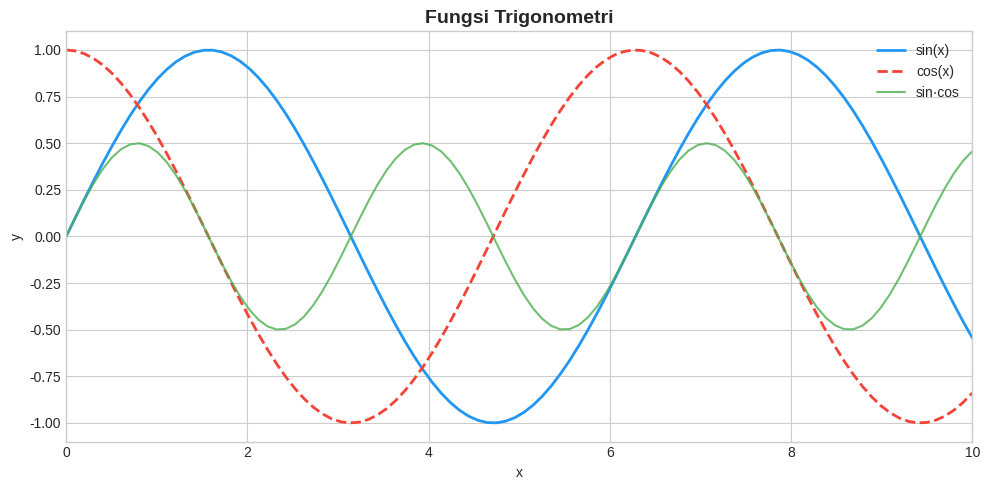
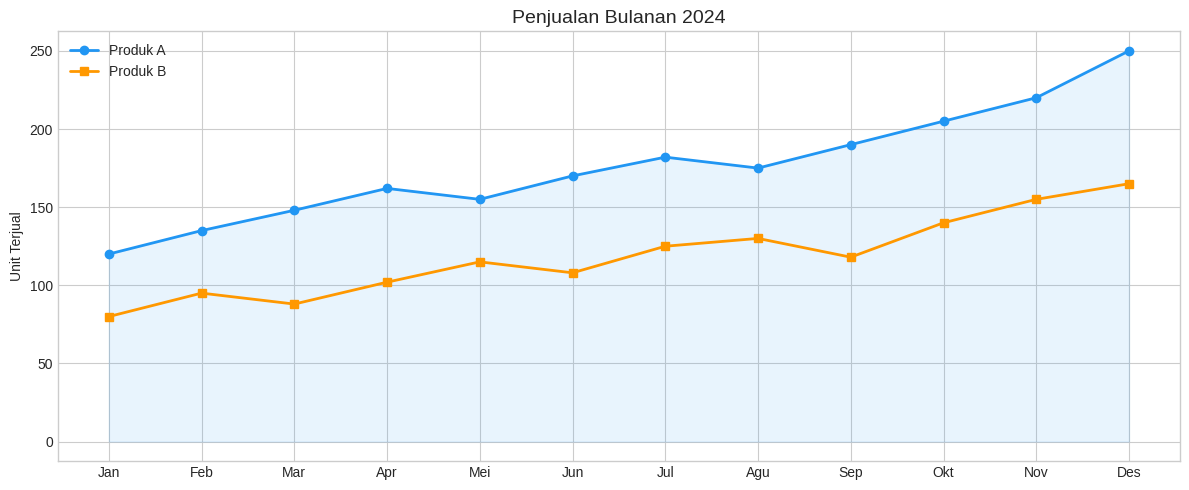
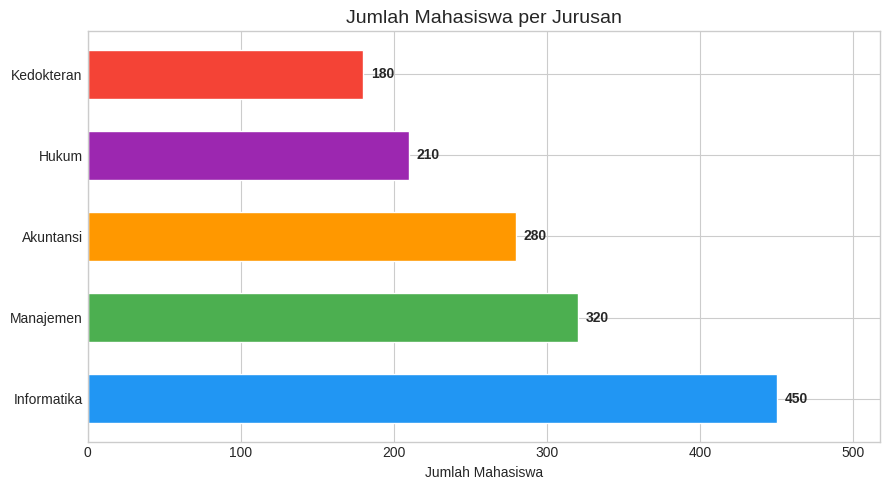
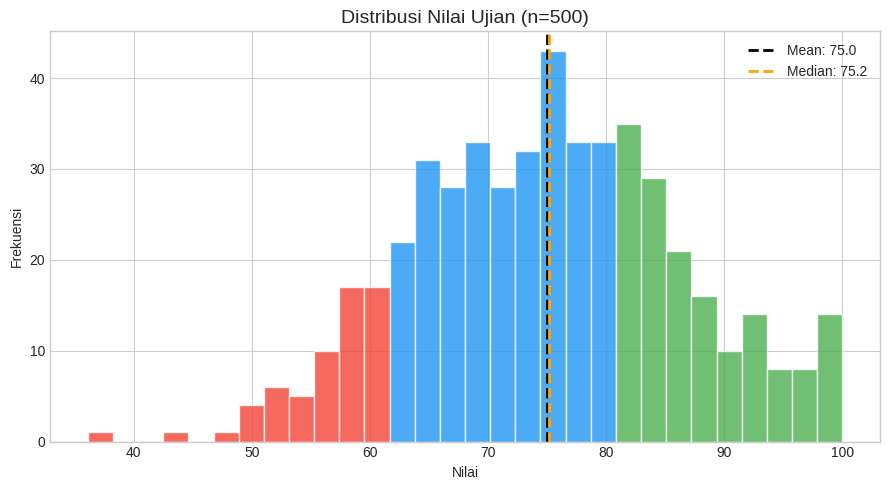
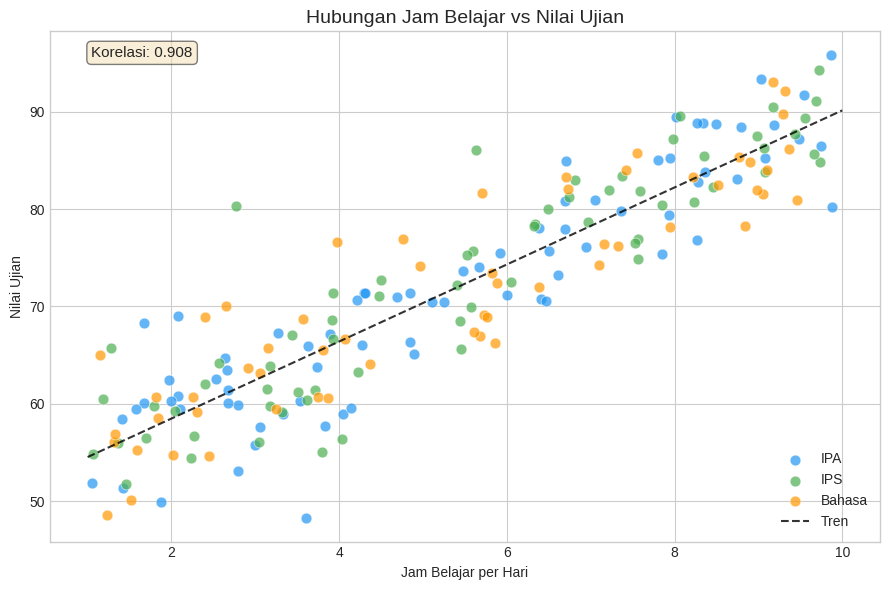
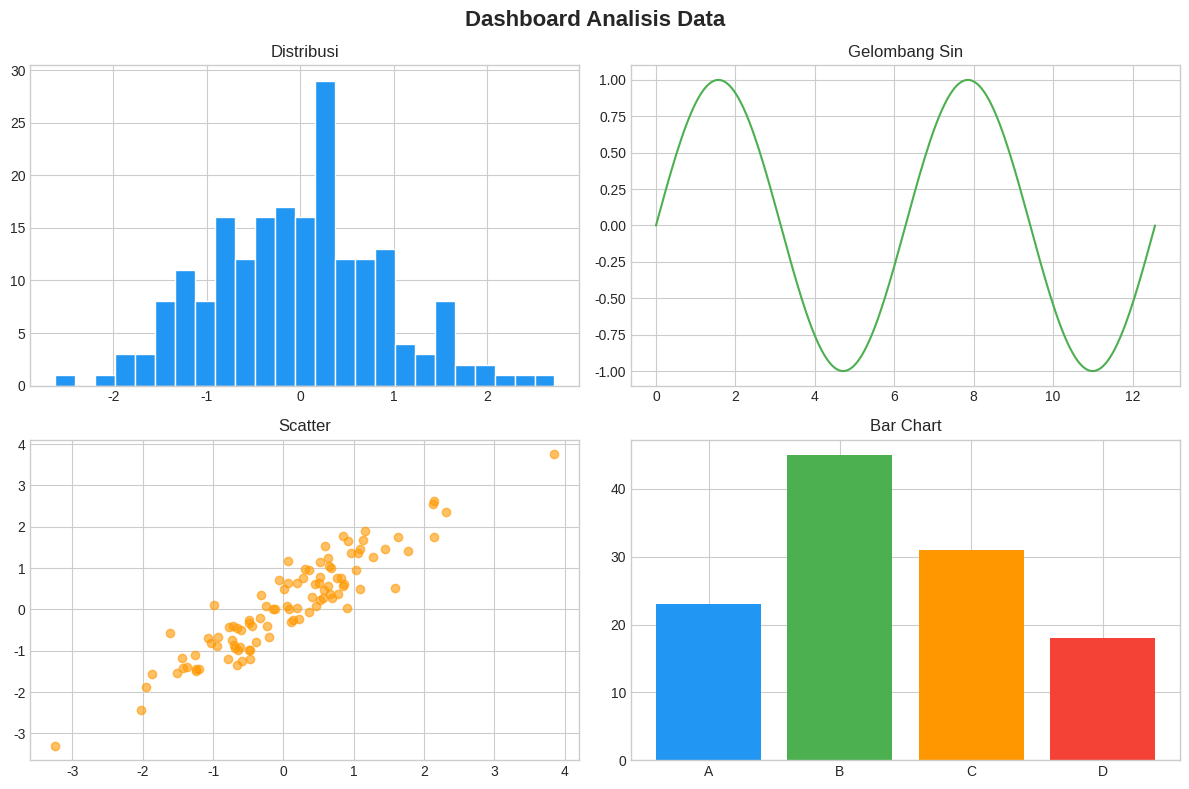
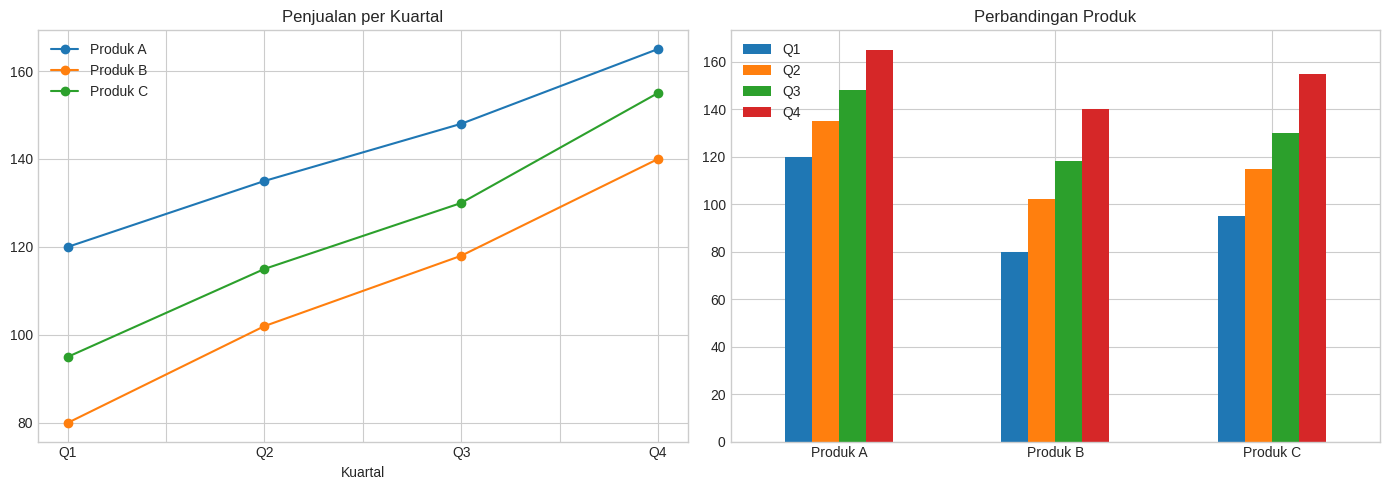
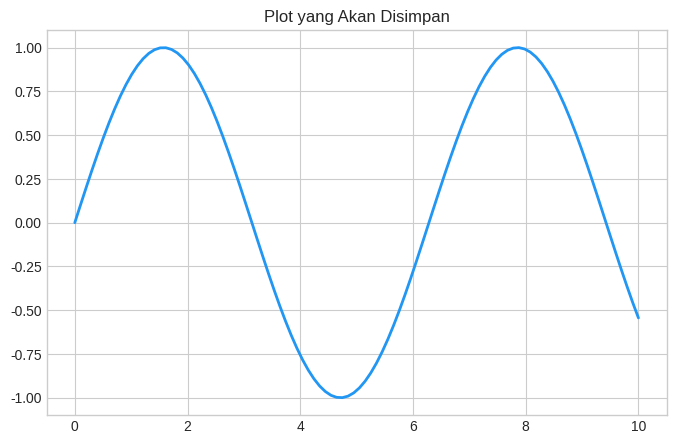

Source code (Python) for these figures, in order:
%matplotlib inline
import matplotlib.pyplot as plt
import numpy as np
import pandas as pd

# Set style default yang lebih cantik
plt.style.use('seaborn-v0_8-whitegrid')
print("Matplotlib siap!")

# Line chart sederhana
x = np.linspace(0, 10, 100)

fig, ax = plt.subplots(figsize=(10, 5))

ax.plot(x, np.sin(x), label='sin(x)', color='#2196F3', linewidth=2)
ax.plot(x, np.cos(x), label='cos(x)', color='#F44336', linewidth=2, linestyle='--')
ax.plot(x, np.sin(x) * np.cos(x), label='sin·cos', color='#4CAF50', linewidth=1.5, alpha=0.8)

ax.set_title('Fungsi Trigonometri', fontsize=14, fontweight='bold')
ax.set_xlabel('x')
ax.set_ylabel('y')
ax.legend()
ax.set_xlim(0, 10)

plt.tight_layout()
plt.show()

# Line chart — data time series
bulan = ['Jan', 'Feb', 'Mar', 'Apr', 'Mei', 'Jun',
         'Jul', 'Agu', 'Sep', 'Okt', 'Nov', 'Des']
penjualan_a = [120, 135, 148, 162, 155, 170, 182, 175, 190, 205, 220, 250]
penjualan_b = [80, 95, 88, 102, 115, 108, 125, 130, 118, 140, 155, 165]

fig, ax = plt.subplots(figsize=(12, 5))

ax.plot(bulan, penjualan_a, 'o-', color='#2196F3', label='Produk A', linewidth=2, markersize=6)
ax.plot(bulan, penjualan_b, 's-', color='#FF9800', label='Produk B', linewidth=2, markersize=6)

ax.fill_between(range(len(bulan)), penjualan_a, alpha=0.1, color='#2196F3')
ax.set_xticks(range(len(bulan)))
ax.set_xticklabels(bulan)
ax.set_title('Penjualan Bulanan 2024', fontsize=14)
ax.set_ylabel('Unit Terjual')
ax.legend()

plt.tight_layout()
plt.show()

# Bar chart horizontal — bagus untuk perbandingan label panjang
jurusan = ['Informatika', 'Manajemen', 'Akuntansi', 'Hukum', 'Kedokteran']
mahasiswa = [450, 320, 280, 210, 180]
colors = ['#2196F3', '#4CAF50', '#FF9800', '#9C27B0', '#F44336']

fig, ax = plt.subplots(figsize=(9, 5))

bars = ax.barh(jurusan, mahasiswa, color=colors, edgecolor='white', height=0.6)

# Tambah label di ujung bar
for bar, val in zip(bars, mahasiswa):
    ax.text(val + 5, bar.get_y() + bar.get_height()/2,
            f'{val}', va='center', fontweight='bold')

ax.set_title('Jumlah Mahasiswa per Jurusan', fontsize=14)
ax.set_xlabel('Jumlah Mahasiswa')
ax.set_xlim(0, max(mahasiswa) * 1.15)

plt.tight_layout()
plt.show()

# Generate data
np.random.seed(42)
nilai = np.random.normal(75, 12, 500)
nilai = np.clip(nilai, 0, 100)

fig, ax = plt.subplots(figsize=(9, 5))

n, bins, patches = ax.hist(nilai, bins=30, color='#2196F3', edgecolor='white', alpha=0.8)

# Warnai berdasarkan threshold
for patch, left_edge in zip(patches, bins[:-1]):
    if left_edge < 60:
        patch.set_facecolor('#F44336')
    elif left_edge >= 80:
        patch.set_facecolor('#4CAF50')

ax.axvline(nilai.mean(), color='black', linestyle='--', linewidth=2, label=f'Mean: {nilai.mean():.1f}')
ax.axvline(np.median(nilai), color='orange', linestyle='--', linewidth=2, label=f'Median: {np.median(nilai):.1f}')

ax.set_title('Distribusi Nilai Ujian (n=500)', fontsize=14)
ax.set_xlabel('Nilai')
ax.set_ylabel('Frekuensi')
ax.legend()

plt.tight_layout()
plt.show()

np.random.seed(42)
n = 200

jam_belajar = np.random.uniform(1, 10, n)
nilai_ujian = 50 + jam_belajar * 4 + np.random.normal(0, 5, n)
nilai_ujian = np.clip(nilai_ujian, 0, 100)
jurusan = np.random.choice(['IPA', 'IPS', 'Bahasa'], n)

fig, ax = plt.subplots(figsize=(9, 6))

color_map = {'IPA': '#2196F3', 'IPS': '#4CAF50', 'Bahasa': '#FF9800'}
for jur, color in color_map.items():
    mask = jurusan == jur
    ax.scatter(jam_belajar[mask], nilai_ujian[mask],
               c=color, label=jur, alpha=0.7, s=60, edgecolors='white', linewidths=0.5)

# Trend line
z = np.polyfit(jam_belajar, nilai_ujian, 1)
p = np.poly1d(z)
x_line = np.linspace(1, 10, 100)
ax.plot(x_line, p(x_line), 'k--', linewidth=1.5, alpha=0.8, label='Tren')

corr = np.corrcoef(jam_belajar, nilai_ujian)[0, 1]
ax.text(0.05, 0.95, f'Korelasi: {corr:.3f}',
        transform=ax.transAxes, fontsize=11,
        bbox=dict(boxstyle='round', facecolor='wheat', alpha=0.5))

ax.set_title('Hubungan Jam Belajar vs Nilai Ujian', fontsize=14)
ax.set_xlabel('Jam Belajar per Hari')
ax.set_ylabel('Nilai Ujian')
ax.legend()

plt.tight_layout()
plt.show()

# 2x2 grid subplots
fig, axes = plt.subplots(2, 2, figsize=(12, 8))
fig.suptitle('Dashboard Analisis Data', fontsize=16, fontweight='bold')

np.random.seed(42)
data = np.random.randn(200)

# Plot 1: Histogram
axes[0, 0].hist(data, bins=25, color='#2196F3', edgecolor='white')
axes[0, 0].set_title('Distribusi')

# Plot 2: Line
t = np.linspace(0, 4*np.pi, 200)
axes[0, 1].plot(t, np.sin(t), color='#4CAF50')
axes[0, 1].set_title('Gelombang Sin')

# Plot 3: Scatter
x = np.random.randn(100)
y = x + np.random.randn(100) * 0.5
axes[1, 0].scatter(x, y, alpha=0.6, color='#FF9800')
axes[1, 0].set_title('Scatter')

# Plot 4: Bar
kategori = ['A', 'B', 'C', 'D']
nilai_bar = [23, 45, 31, 18]
axes[1, 1].bar(kategori, nilai_bar, color=['#2196F3', '#4CAF50', '#FF9800', '#F44336'])
axes[1, 1].set_title('Bar Chart')

plt.tight_layout()
plt.show()

# Pandas punya .plot() langsung dari DataFrame
df = pd.DataFrame({
    'Q1': [120, 80, 95],
    'Q2': [135, 102, 115],
    'Q3': [148, 118, 130],
    'Q4': [165, 140, 155]
}, index=['Produk A', 'Produk B', 'Produk C'])

fig, axes = plt.subplots(1, 2, figsize=(14, 5))

# Line plot
df.T.plot(ax=axes[0], marker='o', title='Penjualan per Kuartal')
axes[0].set_xlabel('Kuartal')

# Bar plot
df.plot(kind='bar', ax=axes[1], title='Perbandingan Produk', rot=0)

plt.tight_layout()
plt.show()

# Buat plot
fig, ax = plt.subplots(figsize=(8, 5))
x = np.linspace(0, 10, 100)
ax.plot(x, np.sin(x), color='#2196F3', linewidth=2)
ax.set_title('Plot yang Akan Disimpan')

# Simpan dalam berbagai format
fig.savefig('output_plot.png', dpi=150, bbox_inches='tight')
fig.savefig('output_plot.pdf', bbox_inches='tight')    # vector, kualitas terbaik
fig.savefig('output_plot.svg', bbox_inches='tight')    # scalable vector

plt.show()
print("Plot berhasil disimpan dalam 3 format!")

# Cleanup
import os
for f in ['output_plot.png', 'output_plot.pdf', 'output_plot.svg']:
    if os.path.exists(f):
        os.remove(f)
